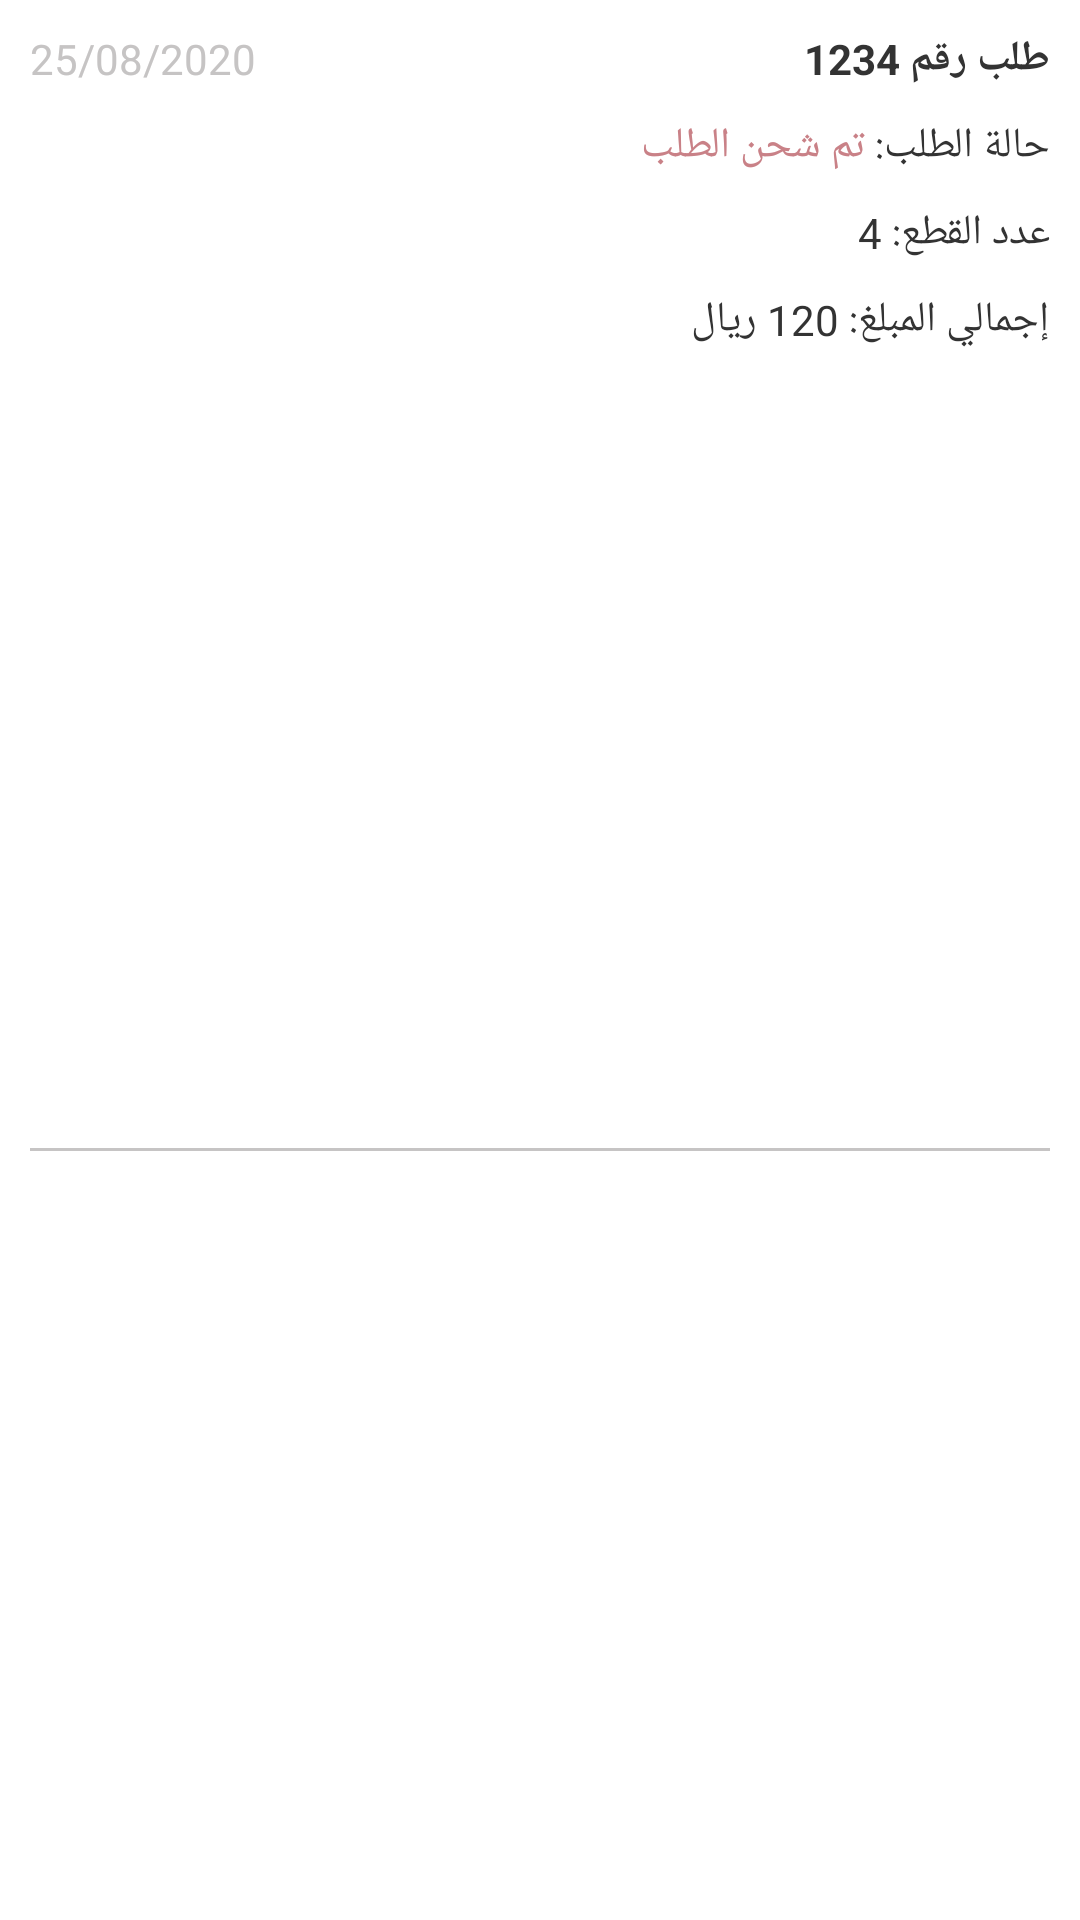

Produce the Android XML layout that renders to this screen, including the resource entries it uses.
<!-- AndroidManifest.xml: application theme NoToolBarTheme -->
<!-- res/layout/my_prev_order_item.xml -->
<?xml version="1.0" encoding="utf-8"?>
<androidx.constraintlayout.widget.ConstraintLayout xmlns:android="http://schemas.android.com/apk/res/android"
    xmlns:app="http://schemas.android.com/apk/res-auto"
    android:layout_width="match_parent"
    android:layout_height="wrap_content"
    android:background="@color/colorWhite"
    android:padding="@dimen/margin10">

    <TextView
        android:id="@+id/txt_order_no"
        android:layout_width="wrap_content"
        android:layout_height="wrap_content"
        android:text="طلب رقم 1234"
        android:textColor="@color/colorBlack"
        android:textStyle="bold"
        app:layout_constraintEnd_toEndOf="parent"
        app:layout_constraintTop_toTopOf="parent" />

    <TextView
        android:id="@+id/txt_order_date"
        android:layout_width="wrap_content"
        android:layout_height="wrap_content"
        android:text="25/08/2020"
        android:textColor="@color/colorGreyDark"
        app:layout_constraintStart_toStartOf="parent"
        app:layout_constraintTop_toTopOf="parent" />

    <androidx.constraintlayout.widget.ConstraintLayout
        android:id="@+id/ctl_order_status"
        android:layout_width="match_parent"
        android:layout_height="wrap_content"
        android:layout_marginTop="@dimen/margin10"
        app:layout_constraintTop_toBottomOf="@id/txt_order_no">

        <TextView
            android:id="@+id/txt_order_status_title"
            android:layout_width="wrap_content"
            android:layout_height="wrap_content"
            android:text="حالة الطلب: "
            android:textColor="@color/colorBlack"
            app:layout_constraintEnd_toEndOf="parent"
            app:layout_constraintTop_toTopOf="parent" />

        <TextView
            android:id="@+id/txt_order_status"
            android:layout_width="wrap_content"
            android:layout_height="wrap_content"
            android:text="تم شحن الطلب"
            android:textColor="@color/colorAccent"
            app:layout_constraintEnd_toStartOf="@+id/txt_order_status_title"
            app:layout_constraintTop_toTopOf="parent" />

    </androidx.constraintlayout.widget.ConstraintLayout>

    <TextView
        android:id="@+id/txt_order_pieces"
        android:layout_width="wrap_content"
        android:layout_height="wrap_content"
        android:layout_marginTop="@dimen/margin10"
        android:text="عدد القطع: 4"
        android:textColor="@color/colorBlack"
        app:layout_constraintEnd_toEndOf="parent"
        app:layout_constraintTop_toBottomOf="@id/ctl_order_status" />

    <TextView
        android:id="@+id/txt_order_price"
        android:layout_width="wrap_content"
        android:layout_height="wrap_content"
        android:layout_marginTop="@dimen/margin10"
        android:text="إجمالي المبلغ: 120 ريال"
        android:textColor="@color/colorBlack"
        app:layout_constraintEnd_toEndOf="parent"
        app:layout_constraintTop_toBottomOf="@id/txt_order_pieces" />

    <TextView
        android:id="@+id/separator"
        android:layout_width="0dp"
        android:layout_height="1dp"
        android:layout_marginTop="@dimen/margin20"
        android:background="@color/colorGreyDark"
        app:layout_constraintBottom_toBottomOf="parent"
        app:layout_constraintEnd_toEndOf="@id/txt_order_price"
        app:layout_constraintStart_toStartOf="@id/txt_order_date"
        app:layout_constraintTop_toBottomOf="@id/txt_order_price" />


</androidx.constraintlayout.widget.ConstraintLayout>
<!-- resources referenced by this layout -->
<resources>
  <color name="colorAccent">#C98187</color>
  <color name="colorBlack">#333333</color>
  <color name="colorGreyDark">#C6C4C4</color>
  <color name="colorWhite">#FFFFFF</color>
  <dimen name="margin10">10dp</dimen>
  <dimen name="margin20">20dp</dimen>
  <style name="NoToolBarTheme" parent="Theme.AppCompat.Light.NoActionBar">
          <item name="android:statusBarColor">@color/colorWhite</item>
          <item name="fontFamily">@font/tajawal</item>
      </style>
</resources>
